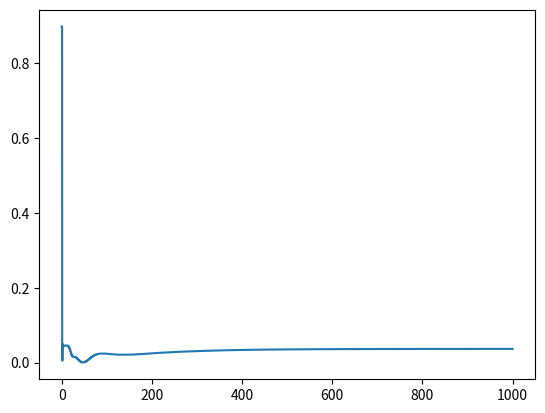
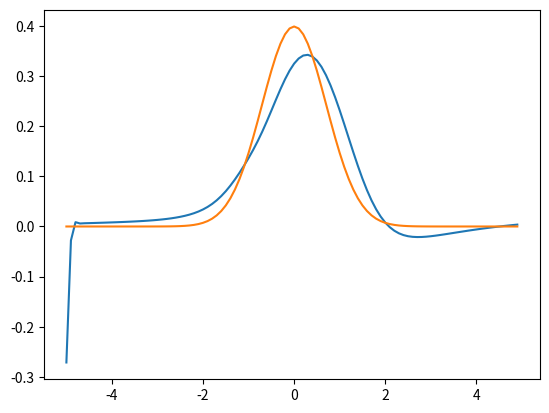
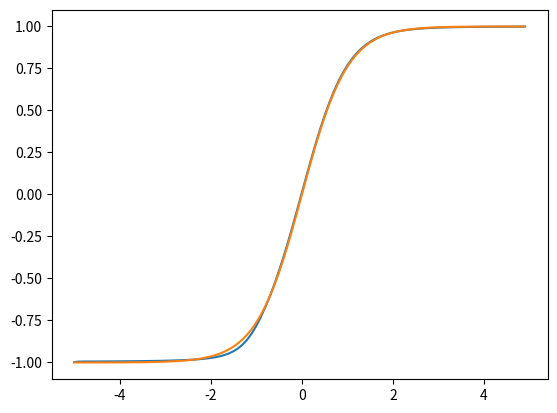

Write Python code to recreate these figures, in order.
import numpy as np
import matplotlib.style as style
import matplotlib.pyplot as plt

np.random.seed(1)

sigmoid = lambda z:np.tanh(z)
Dsigmoid = lambda z: (1/ np.cosh(z)) ** 2
gaussian = lambda x: np.exp(-1 * x**(2))/ np.sqrt(2 * np.pi)

def erro(y, d):
    error = 0
    for o, t in zip(y, d):
        for a, b in zip(o, t):
            error = error + (a - b)**2
        return error / 2

x = []
d = []
linspace = np.arange(-5, 5, 0.1)
for i in linspace:
    x.append([i])
    d.append([gaussian(i), sigmoid(i)])

w1 = np.random.rand(2,2)
w2 = np.random.rand(2, 3)

nEpocas = 1000
mi = 0.1
Erro = []
for n in range(nEpocas):
    response = []
    for N in range(len(x)):

        h = []
        y = []
        e = []

        delta2 = []
        delta1 = []
        #forward pass
        #para cada neurônio na camada oculta
        for i in range(len(w1)):
            s = 0
            #para cada peso do neurônio
            for k in range(len(w1[0]) - 1):
                s = s + w1[i][k] * x[N][k]
            s = s + w1[i][k+1]
            h.append(sigmoid(s))

        #para cada neurônio na camada de saída
        for c in range(len(w2)):
            r = 0
            #para cada peso do neurônio
            for l in range(len(w2[0]) - 1):
                r = r + w2[c][l] * h[l]
            r = r + w2[c][l+1]
            y.append(sigmoid(r))
            e.append(y[c] - d[N][c])
            response.append(y)

        #cálculo dos deltas
        for c in range(len(w2)):
            delta2.append(e[c] * Dsigmoid(h[i]))
        for i in range(len(w1)):
            soma = 0
            for c in range(len(w2)):
                soma = soma + delta2[c] * w2[c][i]
            delta1.append(Dsigmoid(h[i])* soma)

        for c in range(len(w2)):
            for i in range(len(w1)):
                w2[c][i] = w2[c][i] - mi * h[i] * delta2[c]
            w2[c][i+1] = w2[c][i+1] - mi * delta2[c]
        for c in range(len(w1)):
            for i in range(len(x[0])):
                w1[c][i] = w1[c][i] - mi * h[i] * delta1[c]
            w1[c][i+1] = w1[c][i+1] - mi * delta1[c]
        Erro.append(erro(response,d))

plt.figure()
plt.plot( np.arange(0, nEpocas, nEpocas / len(Erro)), Erro)

plt.figure()
plt.plot(linspace,[i[0] for i in response[::2]])
plt.plot(linspace, gaussian(linspace))

plt.figure()
plt.plot(linspace,[i[1] for i in response[::2]])
plt.plot(linspace, sigmoid(linspace))
plt.show()
